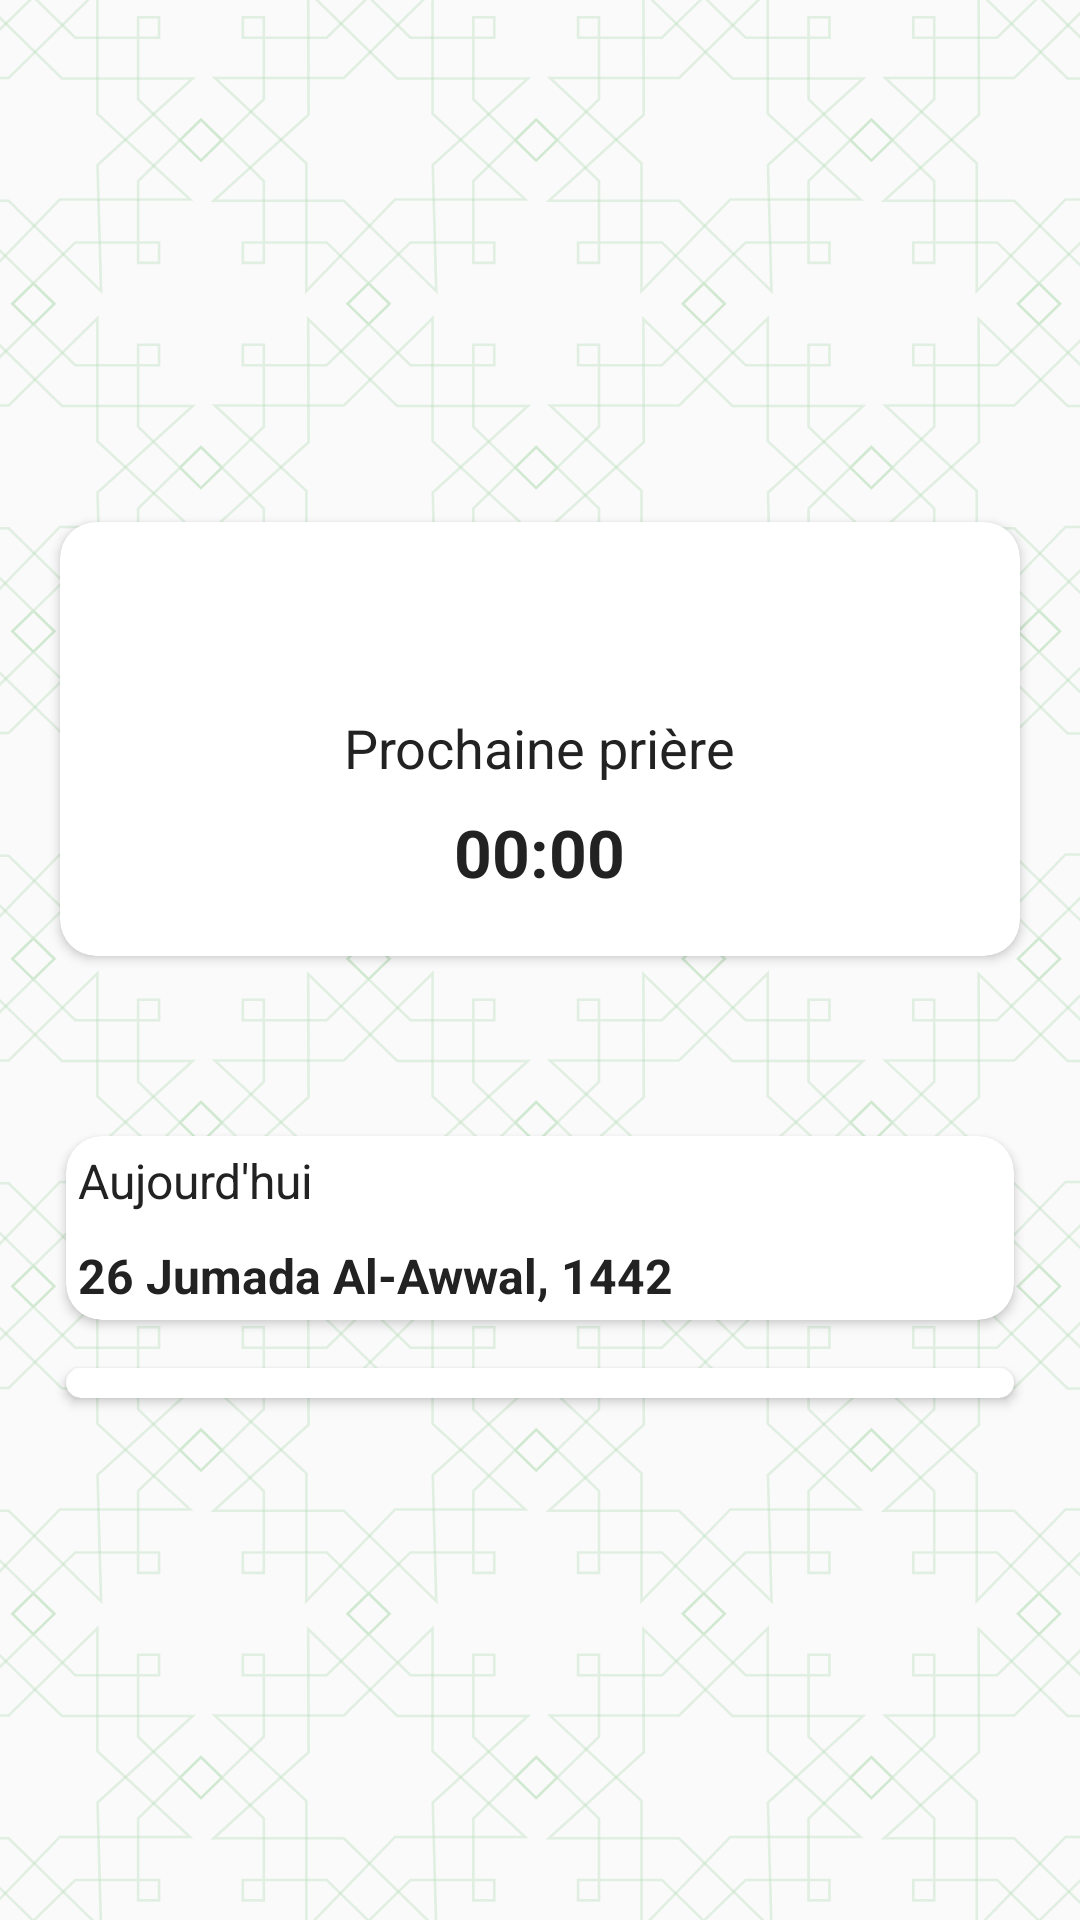

Layout XML and referenced resources for this Android screen:
<!-- AndroidManifest.xml: application theme AppTheme -->
<!-- res/layout/activity_main.xml -->
<?xml version="1.0" encoding="utf-8"?>
<androidx.constraintlayout.widget.ConstraintLayout
    xmlns:android="http://schemas.android.com/apk/res/android"
    xmlns:app="http://schemas.android.com/apk/res-auto"
    xmlns:tools="http://schemas.android.com/tools"
    android:layout_width="match_parent"
    android:layout_height="match_parent"
    android:orientation="vertical"
    tools:context=".MainActivity">

    <ImageView
        android:layout_width="match_parent"
        android:layout_height="match_parent"
        android:scaleType="centerCrop"
        android:alpha="0.4"
        android:background="@drawable/ic_main_bg" />

    <LinearLayout
        android:layout_width="match_parent"
        android:layout_height="match_parent"
        android:orientation="vertical">
        <View
            android:layout_width="match_parent"
            android:layout_height="wrap_content"
            android:layout_weight="1"/>

        <androidx.cardview.widget.CardView
            android:layout_width="match_parent"
            android:layout_height="wrap_content"
            android:layout_marginStart="20dp"
            android:layout_marginEnd="20dp"
            app:cardCornerRadius="12dp">
            <LinearLayout
                android:layout_width="match_parent"
                android:layout_height="wrap_content"
                android:orientation="vertical"
                android:paddingTop="12dp"
                android:paddingBottom="12dp"
                android:layout_gravity="center_horizontal"
                android:background="@drawable/round_bg"
                >
                <TextView
                    android:id="@+id/townNameTV"
                    android:layout_width="wrap_content"
                    android:padding="8dp"
                    android:paddingStart="40dp"
                    android:paddingEnd="40dp"
                    android:layout_height="wrap_content"
                    android:layout_gravity="center_horizontal"
                    android:gravity="center"
                    android:textSize="20sp"
                    android:textStyle="bold"
                    android:textColor="@color/colorText"
                    android:text=""/>

                <TextView
                    android:id="@+id/nextPrayerTV"
                    android:layout_width="wrap_content"
                    android:layout_height="wrap_content"
                    android:layout_gravity="center_horizontal"
                    android:paddingStart="20dp"
                    android:paddingEnd="20dp"
                    android:padding="8dp"
                    android:gravity="center"
                    android:textSize="18sp"
                    android:textColor="@color/colorText"
                    android:text="Prochaine prière"/>

                <Chronometer
                    android:id="@+id/counterTV"
                    android:layout_width="wrap_content"
                    android:layout_height="wrap_content"
                    android:paddingBottom="8dp"
                    android:paddingStart="20dp"
                    android:paddingEnd="20dp"
                    android:layout_gravity="center_horizontal"
                    android:gravity="center_horizontal"
                    android:textSize="22sp"
                    android:textStyle="bold"
                    android:textColor="@color/colorText"/>
            </LinearLayout>
        </androidx.cardview.widget.CardView>


        <View
            android:layout_width="match_parent"
            android:layout_height="60dp"/>

        <androidx.cardview.widget.CardView
            android:layout_width="match_parent"
            android:layout_height="wrap_content"
            android:layout_marginStart="22dp"
            android:layout_marginEnd="22dp"
            app:cardCornerRadius="12dp">
            <LinearLayout
                android:layout_width="wrap_content"
                android:layout_height="wrap_content"
                android:orientation="vertical">
                <TextView
                    android:layout_width="wrap_content"
                    android:layout_height="wrap_content"
                    android:gravity="center_vertical"
                    android:padding="4dp"
                    android:paddingStart="12dp"
                    android:paddingEnd="12dp"
                    android:background="@drawable/round_bg"
                    android:text="Aujourd'hui"
                    android:textSize="16sp"
                    android:textColor="@color/colorText"/>

                <TextView
                    android:id="@+id/dateTV"
                    android:layout_width="wrap_content"
                    android:layout_height="wrap_content"
                    android:gravity="center_vertical"
                    android:padding="4dp"
                    android:paddingStart="12dp"
                    android:paddingEnd="12dp"
                    android:background="@drawable/round_bg"
                    android:layout_marginTop="2dp"
                    android:text="26 Jumada Al-Awwal, 1442"
                    android:textSize="16sp"
                    android:textStyle="bold"
                    android:textColor="@color/colorText"/>
            </LinearLayout>

        </androidx.cardview.widget.CardView>

        <View
            android:layout_width="match_parent"
            android:layout_height="16dp"
            android:layout_weight="0"/>

        <androidx.cardview.widget.CardView
            android:layout_width="match_parent"
            android:layout_height="wrap_content"
            android:layout_marginStart="22dp"
            android:layout_marginEnd="22dp"
            app:cardCornerRadius="12dp">

            <LinearLayout
                android:id="@+id/prayersLayout"
                android:layout_width="match_parent"
                android:layout_height="wrap_content"
                android:paddingStart="10dp"
                android:paddingBottom="10dp"
                android:orientation="vertical">
                

            </LinearLayout>
        </androidx.cardview.widget.CardView>

        <View
        android:layout_width="match_parent"
        android:layout_height="wrap_content"
        android:layout_weight="1"/>

</LinearLayout>

</androidx.constraintlayout.widget.ConstraintLayout>
<!-- res/layout/athan_item.xml (included above) -->
<?xml version="1.0" encoding="utf-8"?>
<RelativeLayout
    xmlns:android="http://schemas.android.com/apk/res/android"
    android:layout_width="match_parent"
    android:layout_height="@dimen/athan_item_height"
    android:gravity="center_vertical"
    android:id="@+id/root"
    android:background="@color/transparent">
    <LinearLayout
        android:id="@+id/main"
        android:layout_width="match_parent"
        android:layout_height="match_parent"
        android:background="@color/colorBottomSheet"
        android:layout_marginStart="@dimen/dp12"
        android:layout_marginEnd="@dimen/dp12"
        android:gravity="center_vertical"
        android:paddingStart="@dimen/dp22"
        android:paddingEnd="@dimen/dp22">

        <TextView
            android:id="@+id/prayerNameTV"
            android:layout_width="wrap_content"
            android:layout_height="wrap_content"
            android:layout_gravity="center_vertical"
            android:layout_weight="1"
            android:text=""
            android:textColor="@color/colorText"
            android:textSize="@dimen/athan_item_txt_size"
            android:textStyle="bold" />

        <TextView
            android:id="@+id/prayerTimeTV"
            android:layout_width="wrap_content"
            android:layout_height="wrap_content"
            android:layout_gravity="center_vertical"
            android:text=""
            android:textColor="@color/colorText"
            android:textSize="@dimen/athan_item_txt_size"
            android:textStyle="bold" />

        <ImageView
            android:id="@+id/soundCtrl"
            android:layout_width="@dimen/athan_sound_size"
            android:layout_marginStart="@dimen/athan_sound_size"
            android:layout_height="wrap_content"
            android:src="@drawable/ic_sound_on"/>
    </LinearLayout>
    <View style="@style/DividerThin"
        android:visibility="gone"
        android:layout_marginStart="10dp"
        android:layout_marginEnd="10dp"
        android:layout_below="@+id/main"/>

</RelativeLayout>
<!-- resources referenced by this layout -->
<resources>
  <color name="colorBottomSheet">#393939</color>
  <color name="colorText">#222222</color>
  <dimen name="athan_item_height">82.5dp</dimen>
  <dimen name="athan_item_txt_size">10sp</dimen>
  <dimen name="athan_sound_size">10dp</dimen>
  <dimen name="dp12">6dp</dimen>
  <dimen name="dp22">11dp</dimen>
  <!-- drawable ic_main_bg: vector/xml drawable (drawable, 25547 chars, omitted) -->
  <!-- drawable ic_sound_on: png bitmap (drawable-hdpi, 1092 bytes) -->
  <!-- drawable round_bg (drawable) -->
  <?xml version="1.0" encoding="utf-8"?>
  <shape xmlns:android="http://schemas.android.com/apk/res/android">
      <corners android:radius="28dp"/>
      <solid android:color="@android:color/white"/>
  </shape>
  <style name="DividerThin">
          <item name="android:layout_width">match_parent</item>
          <item name="android:layout_height">0.6dp</item>
          <item name="android:background">#CFCFCF</item>
      </style>
  <style name="AppTheme" parent="Theme.AppCompat.Light.NoActionBar">
          
          <item name="colorPrimary">@color/colorPrimary</item>
          <item name="colorPrimaryDark">#A4F8A8</item>
          <item name="colorAccent">@color/colorAccent</item>
      </style>
  <color name="colorPrimary">#6200EE</color>
  <color name="colorAccent">#03DAC5</color>
</resources>
